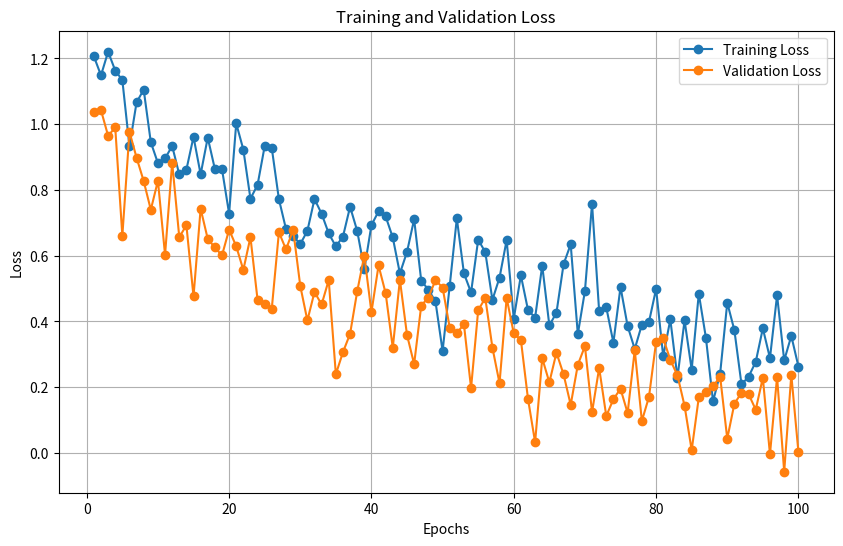

Source code (Python):
import matplotlib.pyplot as plt
import numpy as np

# Simulate some training data
epochs = np.linspace(1, 100, 100)
train_loss = np.exp(-epochs/50) + 0.1 * np.random.randn(100) + 0.2
val_loss = np.exp(-epochs/50) + 0.1 * np.random.randn(100)

def train_model(epochs, train_loss, val_loss):
    pass

def generate_plot(epochs, train_loss, val_loss):
    plt.figure(figsize=(10, 6))
    plt.plot(epochs, train_loss, '-o', label='Training Loss')
    plt.plot(epochs, val_loss, '-o', label='Validation Loss')
    plt.title('Training and Validation Loss')
    plt.xlabel('Epochs')
    plt.ylabel('Loss')
    plt.legend()
    plt.grid(True)
    plt.savefig('plot.png')
    plt.close()

if __name__ == "__main__":
    train_model(epochs, train_loss, val_loss)
    generate_plot(epochs, train_loss, val_loss)
